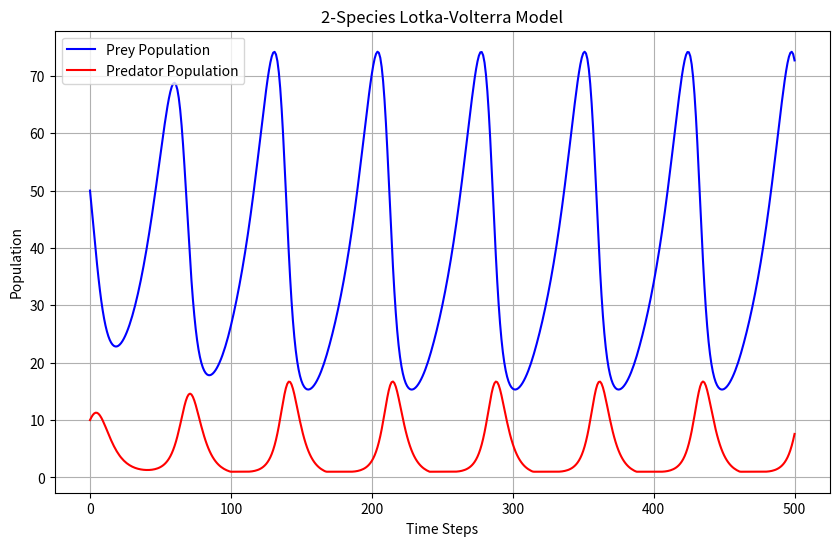

Recreate this plot in Python.
import numpy as np
import matplotlib.pyplot as plt

class PuppetLV2SpeciesModel:
    def __init__(self, prey_birth_rate, prey_death_rate, predator_birth_rate, predator_death_rate, initial_counts, max_population):
        # Model parameters
        self.prey_birth_rate = prey_birth_rate
        self.prey_death_rate = prey_death_rate
        self.predator_birth_rate = predator_birth_rate
        self.predator_death_rate = predator_death_rate
        self.prey_count, self.predator_count = initial_counts
        self.max_population = max_population

        # Initialize history for plotting
        self.prey_history = [self.prey_count]
        self.predator_history = [self.predator_count]

    def update_population(self):
        # Calculate next populations based on L-V equations
        prey_next = self.prey_count + self.prey_count * (self.prey_birth_rate - self.prey_death_rate * self.predator_count)
        predator_next = self.predator_count + self.predator_count * (self.predator_birth_rate * self.prey_count - self.predator_death_rate)

        # Apply upper and lower limits to prevent negative populations and excessive growth
        self.prey_count = max(1, min(prey_next, self.max_population))
        self.predator_count = max(1, min(predator_next, self.max_population))

        # Update history
        self.prey_history.append(self.prey_count)
        self.predator_history.append(self.predator_count)

    def run_simulation(self, steps):
        for _ in range(steps):
            self.update_population()

# Parameters for the puppet model
prey_birth_rate = 0.05       # Reduced natural growth rate of prey
prey_death_rate = 0.01       # Rate at which prey are eaten by predators
predator_birth_rate = 0.005  # Growth rate of predators based on prey availability
predator_death_rate = 0.2    # Increased natural death rate of predators
initial_counts = [50, 10]    # Initial populations of prey and predators
max_population = 500         # Maximum allowed population for both prey and predators

# Run the puppet model
model = PuppetLV2SpeciesModel(prey_birth_rate, prey_death_rate, predator_birth_rate, predator_death_rate, initial_counts, max_population)
model.run_simulation(500)

# Plot results
plt.figure(figsize=(10, 6))
plt.plot(model.prey_history, label="Prey Population", color="blue")
plt.plot(model.predator_history, label="Predator Population", color="red")
plt.legend()
plt.title("2-Species Lotka-Volterra Model")
plt.xlabel("Time Steps")
plt.ylabel("Population")
plt.grid(True)
#plt.savefig('2lvPuppet.png')
plt.show()
